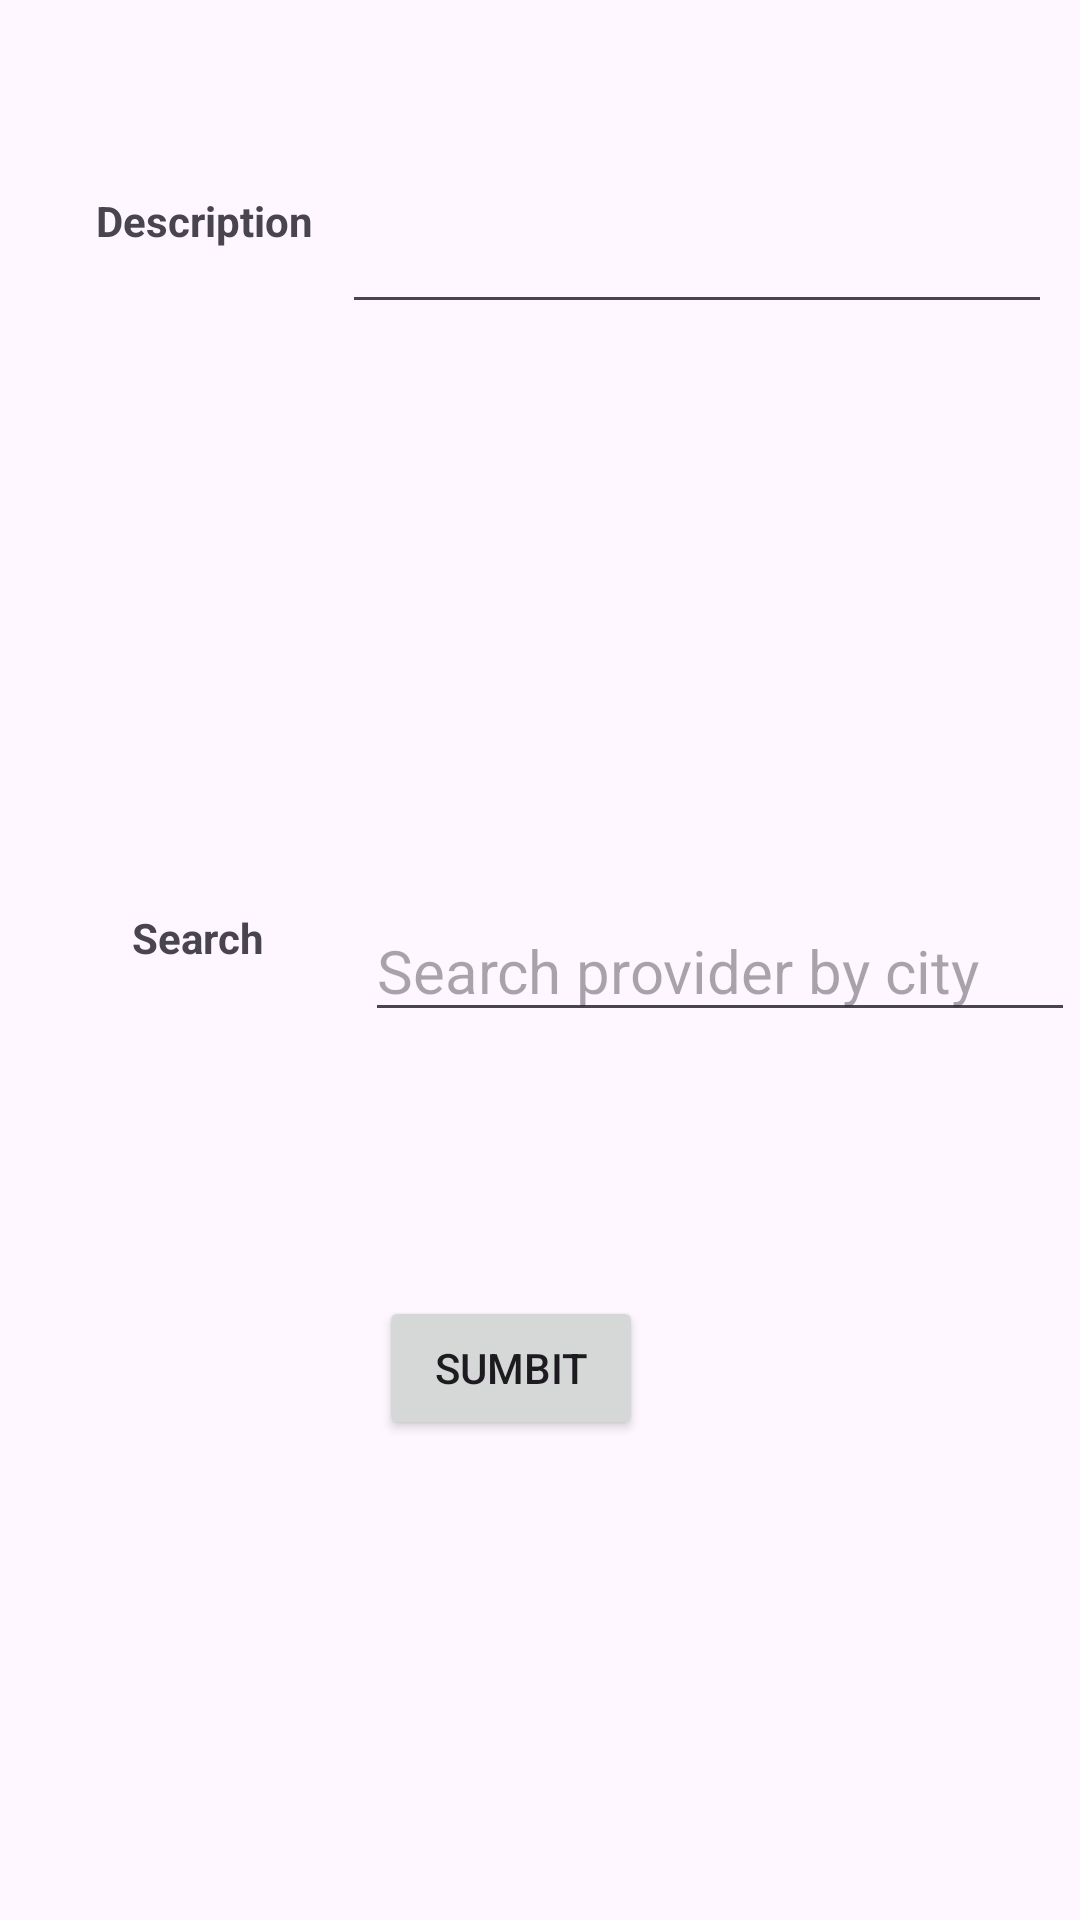

This screen was rendered from an Android layout file. Write that file and the resources it references.
<!-- AndroidManifest.xml: application theme Theme.W24_3175_G7_OnRoadSavior -->
<!-- res/layout/fragment_breakdown_request.xml -->
<?xml version="1.0" encoding="utf-8"?>
<FrameLayout xmlns:android="http://schemas.android.com/apk/res/android"
    xmlns:app="http://schemas.android.com/apk/res-auto"
    xmlns:tools="http://schemas.android.com/tools"
    android:layout_width="match_parent"
    android:layout_height="match_parent"
    tools:context=".BreakdownRequestFragment">

    <androidx.constraintlayout.widget.ConstraintLayout
        android:layout_width="match_parent"
        android:layout_height="match_parent">

        <TextView
            android:id="@+id/textViewLabelSearch"
            android:layout_width="wrap_content"
            android:layout_height="wrap_content"
            android:layout_marginStart="44dp"
            android:layout_marginTop="220dp"
            android:text="@string/lblSearchProvider"
            android:textStyle="bold"
            app:layout_constraintStart_toStartOf="parent"
            app:layout_constraintTop_toBottomOf="@+id/textViewTitleDescription" />

        <EditText
            android:id="@+id/editTextSearchProvider"
            android:layout_width="wrap_content"
            android:layout_height="wrap_content"
            android:layout_marginStart="32dp"
            android:layout_marginTop="192dp"
            android:ems="10"
            android:hint="@string/hintSearchProvider"
            android:inputType="text"
            android:textSize="20sp"
            app:layout_constraintEnd_toEndOf="parent"
            app:layout_constraintStart_toEndOf="@+id/textViewLabelSearch"
            app:layout_constraintTop_toBottomOf="@+id/editTextRequestDescription" />

        <TextView
            android:id="@+id/textViewTitleDescription"
            android:layout_width="wrap_content"
            android:layout_height="wrap_content"
            android:layout_marginStart="32dp"
            android:layout_marginTop="64dp"
            android:text="@string/textBreakdownDescription"
            android:textStyle="bold"
            app:layout_constraintStart_toStartOf="parent"
            app:layout_constraintTop_toTopOf="parent" />

        <EditText
            android:id="@+id/editTextRequestDescription"
            android:layout_width="wrap_content"
            android:layout_height="wrap_content"
            android:layout_marginStart="32dp"
            android:layout_marginTop="64dp"
            android:layout_marginEnd="32dp"
            android:ems="10"
            android:inputType="text"
            android:textSize="20sp"
            app:layout_constraintEnd_toEndOf="parent"
            app:layout_constraintStart_toEndOf="@+id/textViewTitleDescription"
            app:layout_constraintTop_toTopOf="parent" />

        <Button
            android:id="@+id/buttonRequestSubmit"
            android:layout_width="wrap_content"
            android:layout_height="wrap_content"
            android:layout_marginBottom="160dp"
            android:text="@string/buttonSumbut"
            app:layout_constraintBottom_toBottomOf="parent"
            app:layout_constraintEnd_toEndOf="parent"
            app:layout_constraintHorizontal_bias="0.465"
            app:layout_constraintStart_toStartOf="parent" />
    </androidx.constraintlayout.widget.ConstraintLayout>
</FrameLayout>
<!-- resources referenced by this layout -->
<resources>
  <string name="buttonSumbut">Sumbit</string>
  <string name="hintSearchProvider">Search provider by city</string>
  <string name="lblSearchProvider">Search</string>
  <string name="textBreakdownDescription">Description</string>
  <style name="Theme.W24_3175_G7_OnRoadSavior" parent="Base.Theme.W24_3175_G7_OnRoadSavior" />
  <style name="Base.Theme.W24_3175_G7_OnRoadSavior" parent="Theme.Material3.DayNight.NoActionBar">
          
          
          <item name="colorPrimary">@color/lavender</item>
          <item name="colorPrimaryVariant">@color/lavender</item>
          <item name="colorOnPrimary">@color/white</item>
          
          <item name="colorSecondary">@color/teal_200</item>
          <item name="colorSecondaryVariant">@color/teal_700</item>
          <item name="colorOnSecondary">@color/black</item>
          
          <item name="android:statusBarColor">?attr/colorPrimaryVariant</item>
      </style>
  <color name="lavender">#8692f7</color>
  <color name="white">#FFFFFFFF</color>
  <color name="teal_200">#FF03DAC5</color>
  <color name="teal_700">#FF018786</color>
  <color name="black">#FF000000</color>
</resources>
